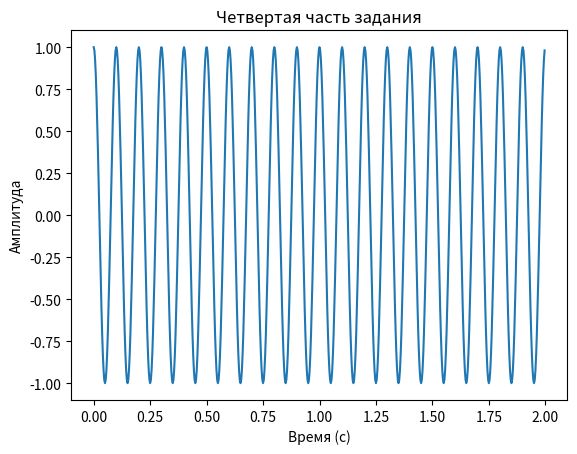
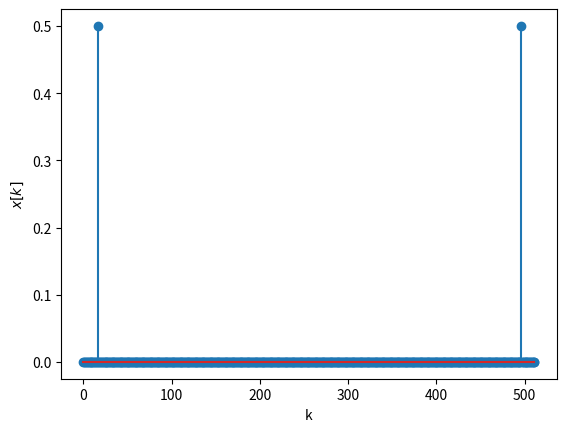

Source code (Python) for these figures, in order:
from scipy.fftpack import fft , ifft , fftshift
import numpy as np
import matplotlib.pyplot as plt

fc = 10 # Частота косинуса
fs = 320 # частота дискретизации , избыточная

t = np.arange(0 ,2 ,1/fs) # длительность сигнала 2 с
x = np.cos(2*np.pi*fc*t) # формирование временного сигнала

N = 512 # Количество точек в ДПФ
frequency_step = fs / N  # Шаг частоты между точками ДПФ
print(f"Шаг частоты между точками ДПФ: {frequency_step} Гц")

n = fc/frequency_step
print(f"Заданный сигнал надится в точке: {n}")

plt.plot(t, x)
plt.xlabel('Время (с)')
plt.ylabel('Амплитуда')
plt.title('Четвертая часть задания')
plt.show()

X = fft(x,N)/N
plt.figure(2)
k = np.arange(0 ,N)
plt.stem(k,abs(X)) # выводим модуль ДПФ в точках ДПФ
plt.xlabel('k')
plt.ylabel('$x[k]$')
#